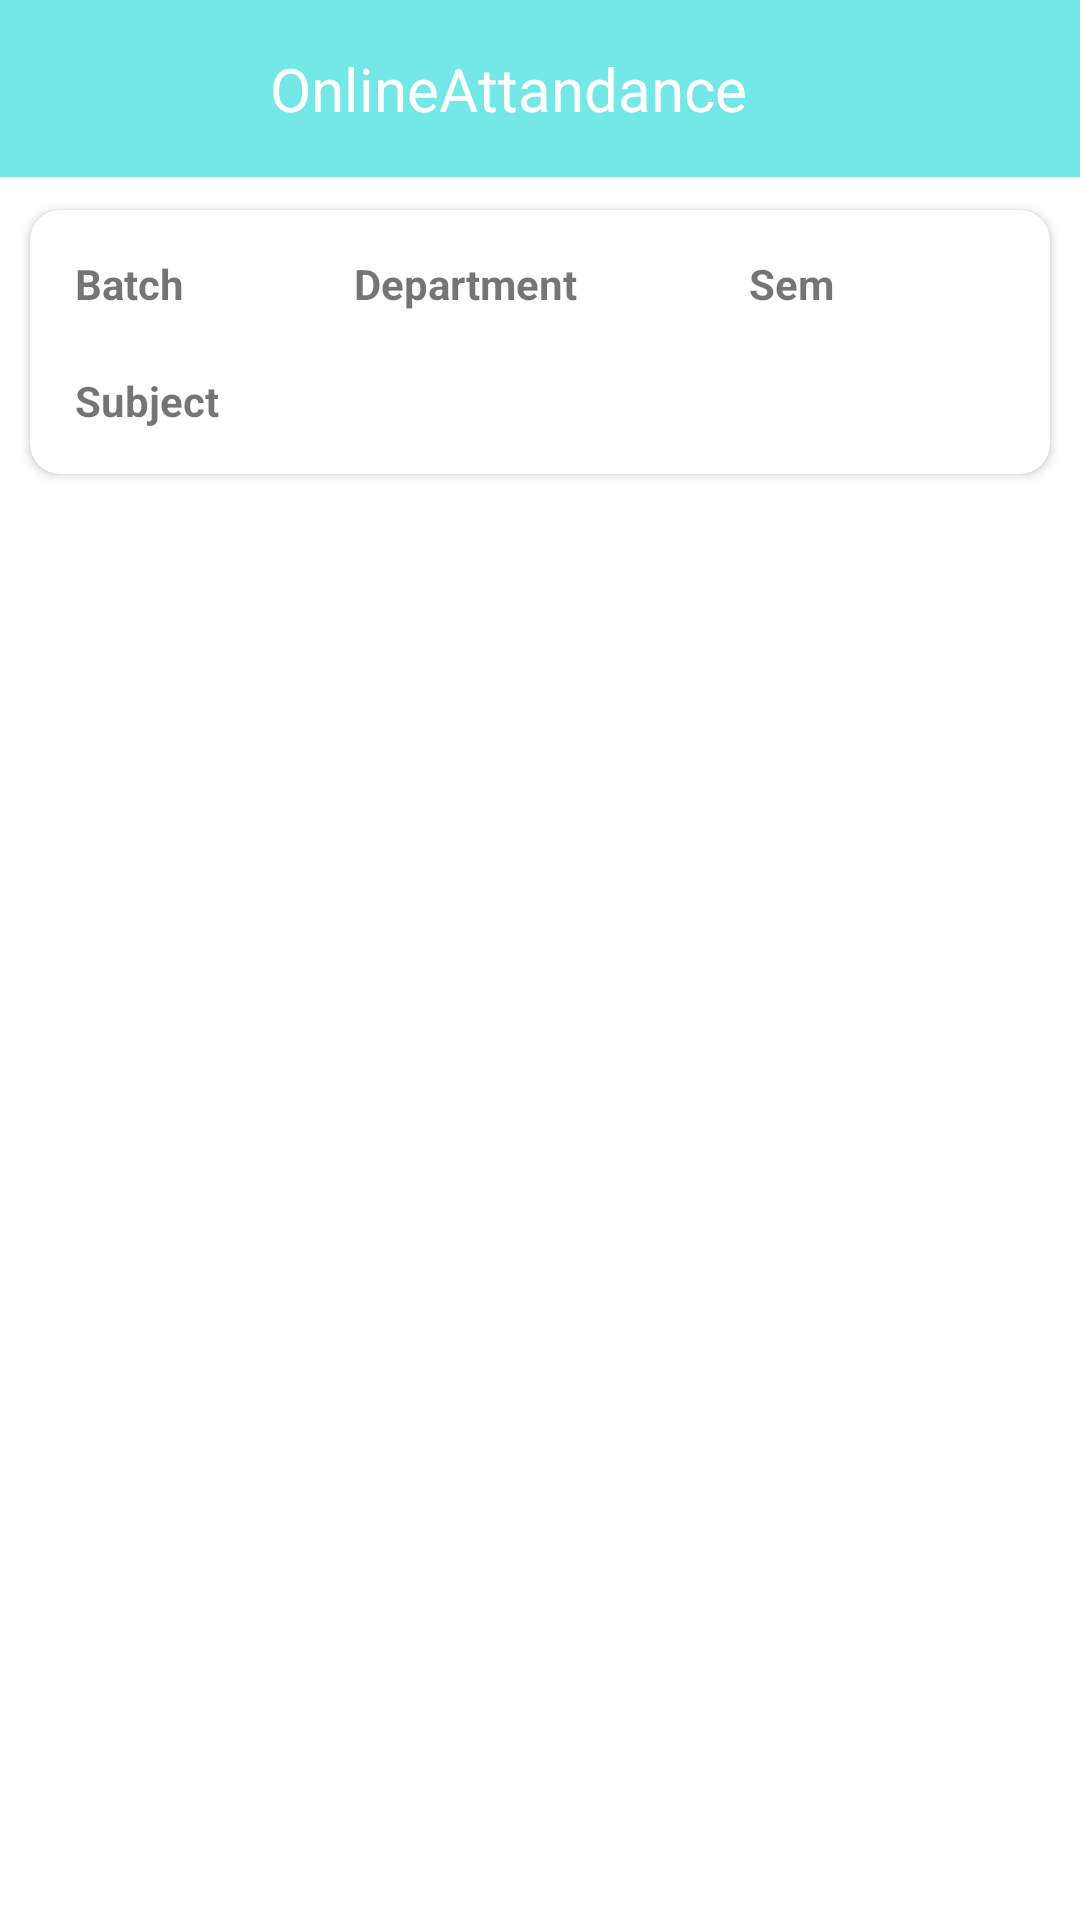

Produce the Android XML layout that renders to this screen, including the resource entries it uses.
<!-- AndroidManifest.xml: application theme Theme.OnlineAttendance -->
<!-- res/layout/activity_students_list.xml -->
<?xml version="1.0" encoding="utf-8"?>
<RelativeLayout xmlns:android="http://schemas.android.com/apk/res/android"
    xmlns:app="http://schemas.android.com/apk/res-auto"
    xmlns:tools="http://schemas.android.com/tools"
    android:layout_width="match_parent"
    android:layout_height="match_parent"
    tools:context=".StudentsList">
    <include
        android:id="@+id/toolbar"
        layout="@layout/toolbar"></include>

    <androidx.cardview.widget.CardView
        android:id="@+id/cardview"
        android:layout_below="@+id/toolbar"
        android:layout_width="match_parent"
        android:layout_height="100dp"
        android:layout_marginLeft="5dp"
        android:layout_marginRight="5dp"
        android:layout_marginTop="5dp"
        android:layout_marginBottom="10dp"
        app:cardCornerRadius="10dp"
        app:cardUseCompatPadding="true">

        <RelativeLayout
            android:layout_width="match_parent"
            android:layout_height="wrap_content"
            android:padding="5dp">

            <LinearLayout
                android:id="@+id/layout1"
                android:layout_width="match_parent"
                android:layout_height="wrap_content"
                android:orientation="horizontal"
                android:padding="10dp">

                <TextView
                    android:layout_width="wrap_content"
                    android:layout_height="wrap_content"
                    android:paddingRight="10dp"
                    android:text="Batch"
                    android:textStyle="bold"></TextView>

                <TextView
                    android:id="@+id/Batch"
                    android:layout_width="wrap_content"
                    android:layout_height="wrap_content"
                    android:layout_weight="1"></TextView>

                <TextView
                    android:layout_width="wrap_content"
                    android:layout_height="wrap_content"
                    android:paddingRight="10dp"
                    android:text="Department"
                    android:textStyle="bold"></TextView>

                <TextView
                    android:id="@+id/dept"
                    android:layout_width="wrap_content"
                    android:layout_height="wrap_content"
                    android:layout_weight="1"></TextView>

                <TextView
                    android:layout_width="wrap_content"
                    android:layout_height="wrap_content"
                    android:paddingRight="10dp"
                    android:text="Sem"
                    android:textStyle="bold"></TextView>

                <TextView
                    android:id="@+id/sem"
                    android:layout_width="wrap_content"
                    android:layout_height="wrap_content"
                    android:layout_weight="1"></TextView>
            </LinearLayout>

            <LinearLayout
                android:id="@+id/layout3"
                android:layout_width="match_parent"
                android:layout_height="wrap_content"
                android:layout_below="@id/layout1"
                android:orientation="horizontal"
                android:padding="10dp">

                <TextView
                    android:layout_width="wrap_content"
                    android:layout_height="wrap_content"
                    android:paddingRight="10dp"
                    android:text="Subject"
                    android:textStyle="bold"></TextView>

                <TextView
                    android:id="@+id/subject"
                    android:layout_width="wrap_content"
                    android:layout_height="wrap_content"
                    android:layout_weight="1"></TextView>
            </LinearLayout>
        </RelativeLayout>
    </androidx.cardview.widget.CardView>

    <androidx.recyclerview.widget.RecyclerView
        android:id="@+id/recyclerView"
        android:layout_width="match_parent"
        android:layout_height="match_parent"
        android:layout_below="@id/cardview"></androidx.recyclerview.widget.RecyclerView>
</RelativeLayout>
<!-- res/layout/toolbar.xml (included above) -->
<?xml version="1.0" encoding="utf-8"?>
<RelativeLayout xmlns:android="http://schemas.android.com/apk/res/android"
    android:layout_width="match_parent"
    android:layout_height="wrap_content"
    android:background="@color/blue">

    <RelativeLayout
        android:layout_width="match_parent"
        android:layout_height="wrap_content"
        android:padding="16dp">

        <ImageView
            android:id="@+id/left_icon"
            android:layout_width="wrap_content"
            android:layout_height="wrap_content"
            android:layout_centerVertical="true"
            android:padding="6dp"
            android:paddingRight="5dp"
            android:src="@drawable/ic_baseline_arrow_back_ios_24"></ImageView>

        <TextView
            android:id="@+id/heading_text"
            android:layout_width="wrap_content"
            android:layout_height="wrap_content"
            android:layout_centerInParent="true"
            android:layout_marginLeft="62sp"
            android:layout_toEndOf="@id/left_icon"
            android:text="OnlineAttandance"
            android:textColor="@color/white"
            android:textSize="20dp"></TextView>

        <ImageView
            android:id="@+id/right_icon"
            android:layout_width="wrap_content"
            android:layout_height="wrap_content"
            android:layout_alignParentEnd="true"
            android:layout_centerVertical="true"
            android:padding="6dp"
            android:src="@drawable/ic_baseline_send_24"></ImageView>
    </RelativeLayout>
</RelativeLayout>
<!-- resources referenced by this layout -->
<resources>
  <color name="blue">#74E8E7</color>
  <color name="white">#FFFFFFFF</color>
  <style name="Theme.OnlineAttendance" parent="Theme.MaterialComponents.DayNight.NoActionBar">
          <item name="colorPrimary">@color/white</item>
          <item name="colorPrimaryVariant">@color/purple_700</item>
          <item name="colorOnPrimary">@color/white</item>
          
          <item name="colorSecondary">@color/teal_200</item>
          <item name="colorSecondaryVariant">@color/teal_700</item>
          <item name="colorOnSecondary">@color/black</item>
          
          <item name="android:statusBarColor" tools:targetApi="1">#EFE5E5</item>
          <item name="android:windowLightStatusBar" tools:ignore="NewApi">true</item>
      </style>
  <color name="purple_700">#FF3700B3</color>
  <color name="teal_200">#FF03DAC5</color>
  <color name="teal_700">#FF018786</color>
  <color name="black">#FF000000</color>
</resources>
